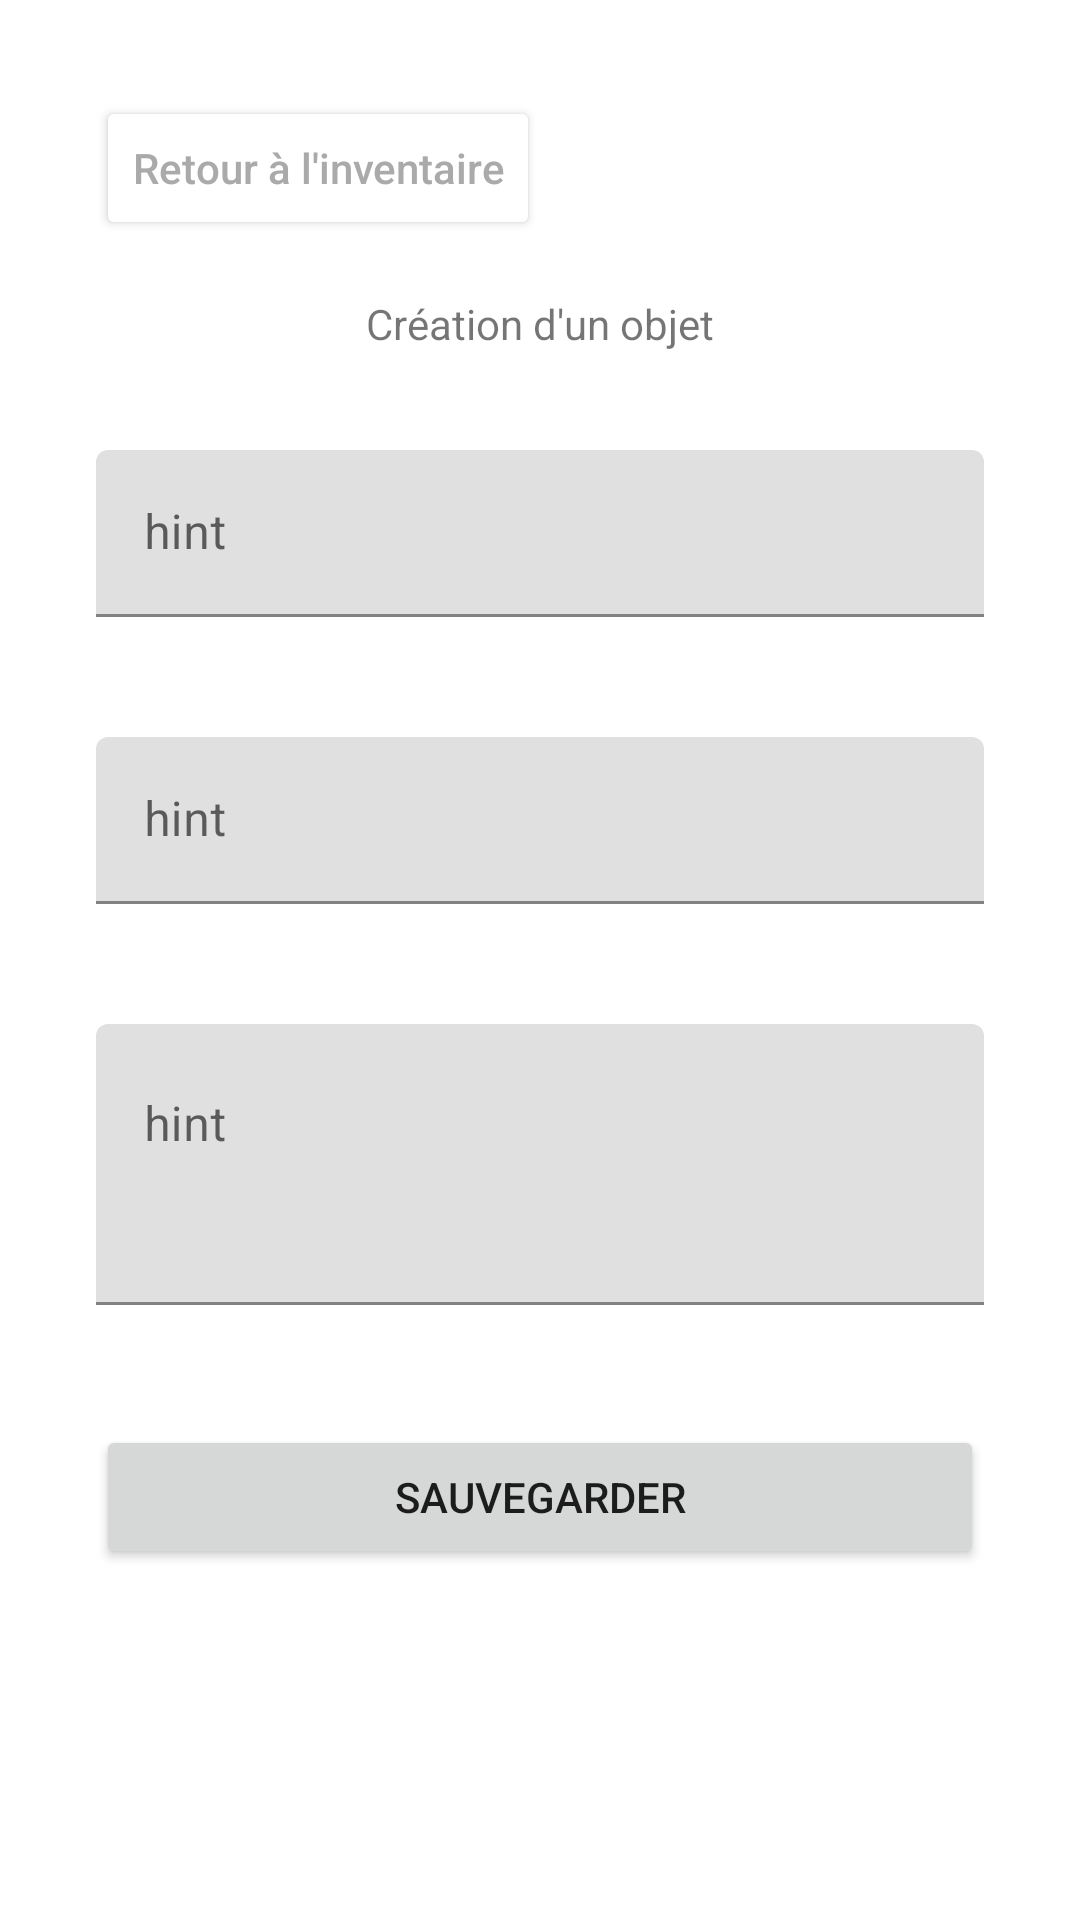

Produce the Android XML layout that renders to this screen, including the resource entries it uses.
<!-- AndroidManifest.xml: application theme Theme.InventoryJdr -->
<!-- res/layout/fragment_dashboard.xml -->
<?xml version="1.0" encoding="utf-8"?>
<androidx.constraintlayout.widget.ConstraintLayout xmlns:android="http://schemas.android.com/apk/res/android"
    xmlns:app="http://schemas.android.com/apk/res-auto"
    xmlns:tools="http://schemas.android.com/tools"
    android:layout_width="match_parent"
    android:layout_height="match_parent"
    tools:context=".ui.dashboard.DashboardFragment">

    <com.google.android.material.textfield.TextInputLayout
        android:id="@+id/object_name"
        android:layout_width="0dp"
        android:layout_height="wrap_content"
        android:layout_marginStart="32dp"
        android:layout_marginLeft="32dp"
        android:layout_marginTop="150dp"
        android:layout_marginEnd="32dp"
        android:layout_marginRight="32dp"
        app:layout_constraintEnd_toEndOf="parent"
        app:layout_constraintStart_toStartOf="parent"
        app:layout_constraintTop_toTopOf="parent">

        <com.google.android.material.textfield.TextInputEditText
            android:id="@+id/object_name_input"
            android:layout_width="match_parent"
            android:layout_height="wrap_content"
            android:hint="hint" />
    </com.google.android.material.textfield.TextInputLayout>

    <com.google.android.material.textfield.TextInputLayout
        android:id="@+id/object_pods"
        android:layout_width="0dp"
        android:layout_height="wrap_content"
        android:layout_marginStart="32dp"
        android:layout_marginLeft="32dp"
        android:layout_marginTop="40dp"
        android:layout_marginEnd="32dp"
        android:layout_marginRight="32dp"
        app:layout_constraintEnd_toEndOf="parent"
        app:layout_constraintStart_toStartOf="parent"
        app:layout_constraintTop_toBottomOf="@+id/object_name">

        <com.google.android.material.textfield.TextInputEditText
            android:id="@+id/object_pods_input"
            android:layout_width="match_parent"
            android:layout_height="wrap_content"
            android:hint="hint" />
    </com.google.android.material.textfield.TextInputLayout>

    <com.google.android.material.textfield.TextInputLayout
        android:id="@+id/object_description"
        android:layout_width="match_parent"
        android:layout_height="wrap_content"
        android:layout_marginStart="32dp"
        android:layout_marginLeft="32dp"
        android:layout_marginTop="40dp"
        android:layout_marginEnd="32dp"
        android:layout_marginRight="32dp"
        app:layout_constraintEnd_toEndOf="parent"
        app:layout_constraintStart_toStartOf="parent"
        app:layout_constraintTop_toBottomOf="@+id/object_pods">

        <com.google.android.material.textfield.TextInputEditText
            android:id="@+id/object_description_input"
            android:layout_width="match_parent"
            android:layout_height="wrap_content"
            android:gravity="top|left"
            android:hint="hint"
            android:inputType="textMultiLine"
            android:minLines="3"
            android:scrollbarAlwaysDrawVerticalTrack="true"
            android:scrollbars="vertical" />
    </com.google.android.material.textfield.TextInputLayout>

    <TextView
        android:id="@+id/text_obj"
        android:layout_width="wrap_content"
        android:layout_height="wrap_content"
        android:text="Création d'un objet"
        app:layout_constraintBottom_toTopOf="@+id/object_name"
        app:layout_constraintEnd_toEndOf="parent"
        app:layout_constraintStart_toStartOf="parent"
        app:layout_constraintTop_toTopOf="parent"
        app:layout_constraintVertical_bias="0.75" />

    <Button
        android:id="@+id/button2"
        android:layout_width="0dp"
        android:layout_height="wrap_content"
        android:layout_marginStart="32dp"
        android:layout_marginLeft="32dp"
        android:layout_marginTop="40dp"
        android:layout_marginEnd="32dp"
        android:layout_marginRight="32dp"
        android:text="Sauvegarder"
        app:layout_constraintEnd_toEndOf="parent"
        app:layout_constraintStart_toStartOf="parent"
        app:layout_constraintTop_toBottomOf="@+id/object_description" />

    <Button
        android:id="@+id/button3"
        android:layout_width="wrap_content"
        android:layout_height="wrap_content"
        android:layout_marginStart="32dp"
        android:layout_marginLeft="32dp"
        android:layout_marginTop="32dp"
        android:backgroundTint="@android:color/white"
        android:textColor="#aaaaaa"
        android:textAllCaps="false"
        android:text="Retour à l'inventaire"
        app:layout_constraintStart_toStartOf="parent"
        app:layout_constraintTop_toTopOf="parent" />
</androidx.constraintlayout.widget.ConstraintLayout>
<!-- resources referenced by this layout -->
<resources>
  <style name="Theme.InventoryJdr" parent="Theme.MaterialComponents.DayNight.DarkActionBar">
          
          <item name="colorPrimary">@color/purple_500</item>
          <item name="colorPrimaryVariant">@color/purple_700</item>
          <item name="colorOnPrimary">@color/white</item>
          
          <item name="colorSecondary">@color/teal_200</item>
          <item name="colorSecondaryVariant">@color/teal_700</item>
          <item name="colorOnSecondary">@color/black</item>
          
          <item name="android:statusBarColor" tools:targetApi="l">?attr/colorPrimaryVariant</item>
          
      </style>
  <!-- not gathered from this repository: default colours our renderer supplied (Android Studio template values) -->
  <color name="purple_500">#FF6200EE</color>
  <color name="purple_700">#FF3700B3</color>
  <color name="teal_200">#FF03DAC5</color>
  <color name="teal_700">#FF018786</color>
  <color name="black">#FF000000</color>
  <color name="white">#FFFFFFFF</color>
</resources>
